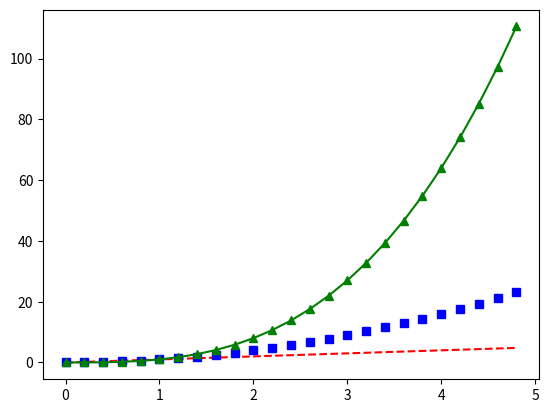

Generate this figure with matplotlib:
import numpy as np
import matplotlib.pylab as plt

#   np.arange(시작값, 종료값(포함하지 않음), 증감값) -> 리스트 데이터를 만든다.
t = np.arange(0., 5., 0.2)

print(t)

# 3개의 데이터를 한꺼번에 넣어서 그래프로 표시되도록 세팅
plt.plot(t, t, 'r--', t, t**2, 'bs', t, t**3, 'g^-')
plt.show()